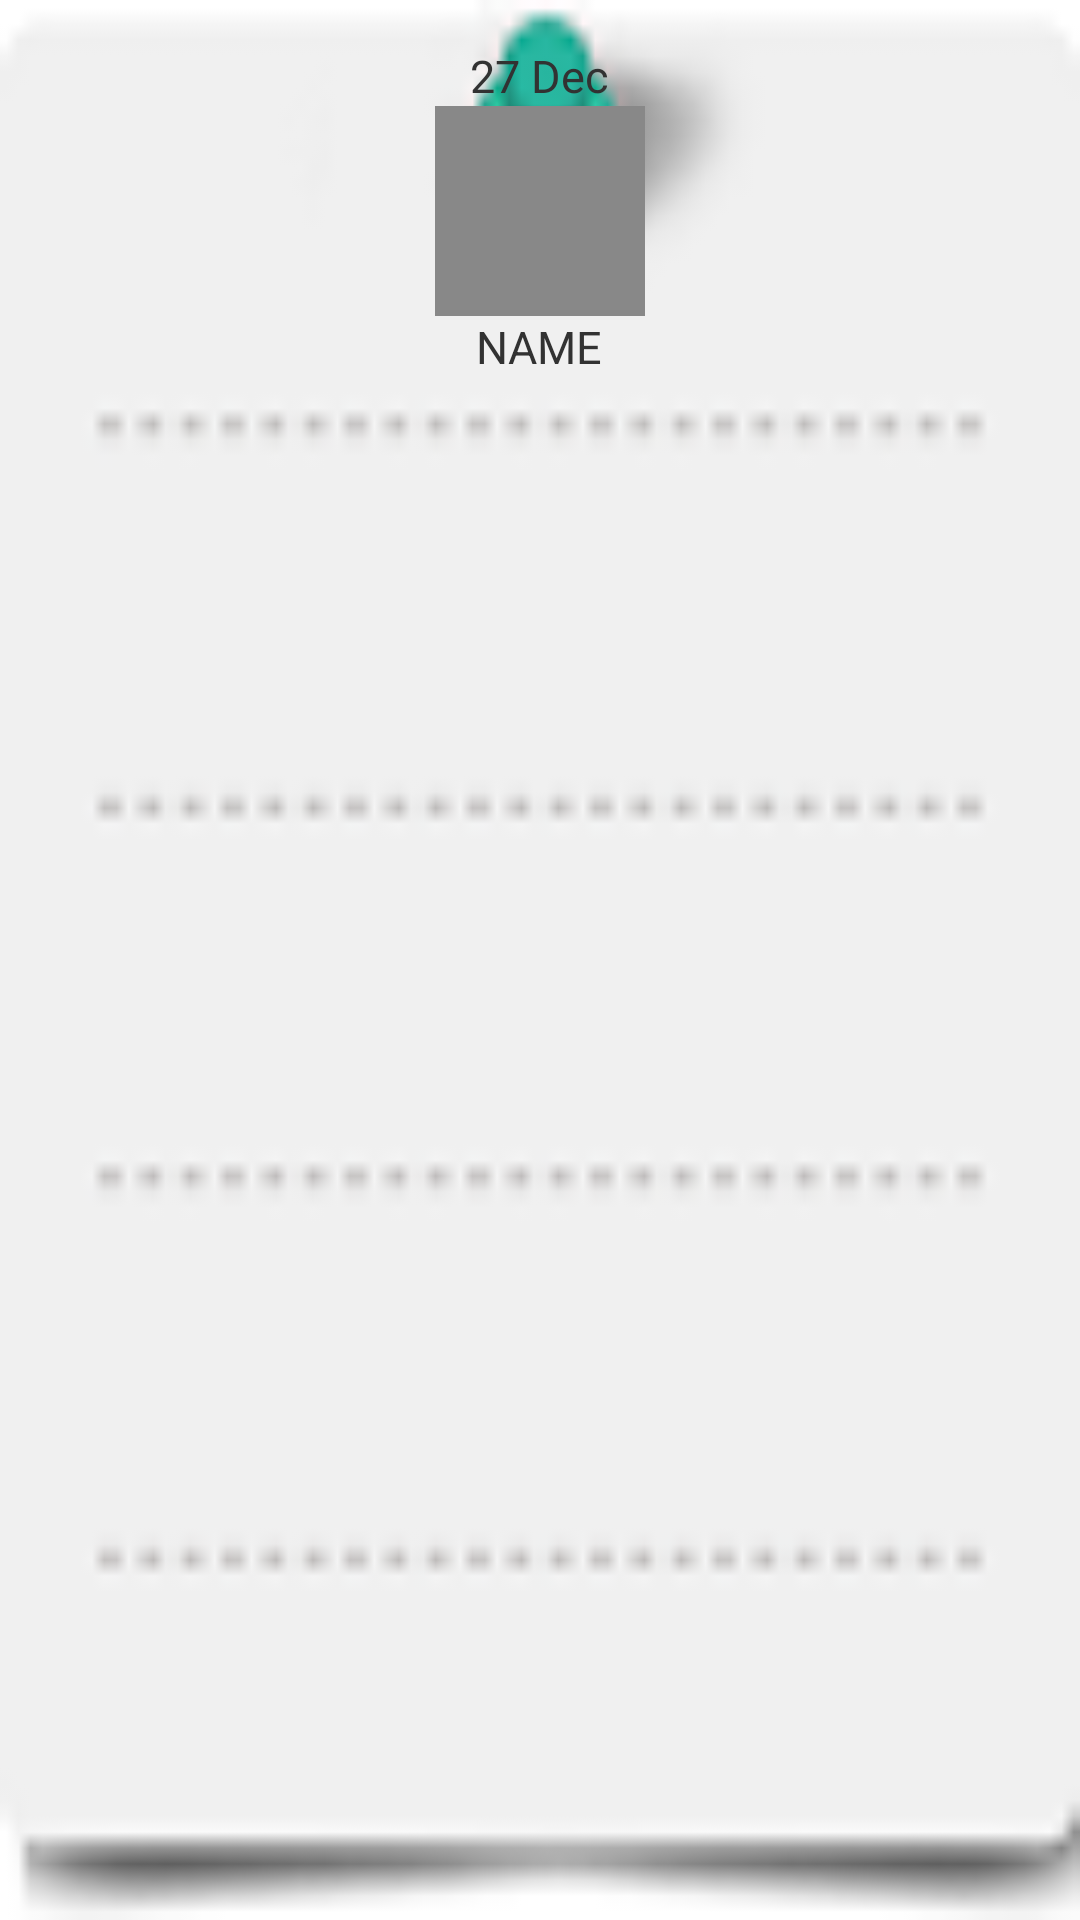

Write the Android layout XML for this screen, with the resource values it uses.
<!-- AndroidManifest.xml: application theme AppTheme -->
<!-- res/layout/search_item.xml -->
<?xml version="1.0" encoding="utf-8"?>
<LinearLayout xmlns:android="http://schemas.android.com/apk/res/android"
    android:layout_width="wrap_content"
    android:layout_height="wrap_content"
    android:orientation="vertical"
    android:gravity="center_horizontal"
    android:background="@drawable/bg_item0"  
    android:descendantFocusability="blocksDescendants"
     >
     <TextView 
         android:id="@+id/search_date"
         android:layout_marginTop="15dp"
         android:layout_width="wrap_content"
         android:layout_height="wrap_content"
         android:textSize="15sp"
         android:text="27 Dec"
         android:layout_centerHorizontal="true"
         />
     <ImageView 
         android:id="@+id/search_image"
         android:layout_width="70dp"
         android:layout_height="70dp"
         android:src="#888888"
         />
     <TextView 
         android:id="@+id/search_name"
         android:layout_width="wrap_content"
         android:layout_height="wrap_content"
         android:textSize="15sp"
         android:text="NAME"
         android:layout_centerHorizontal="true"
         android:layout_marginBottom="5dp"
         android:maxLines="1"
         />
    
</LinearLayout>


<!-- resources referenced by this layout -->
<resources>
  <!-- drawable bg_item0: png bitmap (drawable-hdpi, 4136 bytes) -->
  <!-- drawable bg_item1: png bitmap (drawable-hdpi, 4160 bytes) -->
  <style name="AppTheme" parent="AppBaseTheme">
          <item name="android:windowIsTranslucent">true</item>  
  	    <item name="android:windowBackground">@android:color/transparent</item>
          
      </style>
  <style name="AppBaseTheme" parent="android:Theme.Light">
          
      </style>
</resources>
